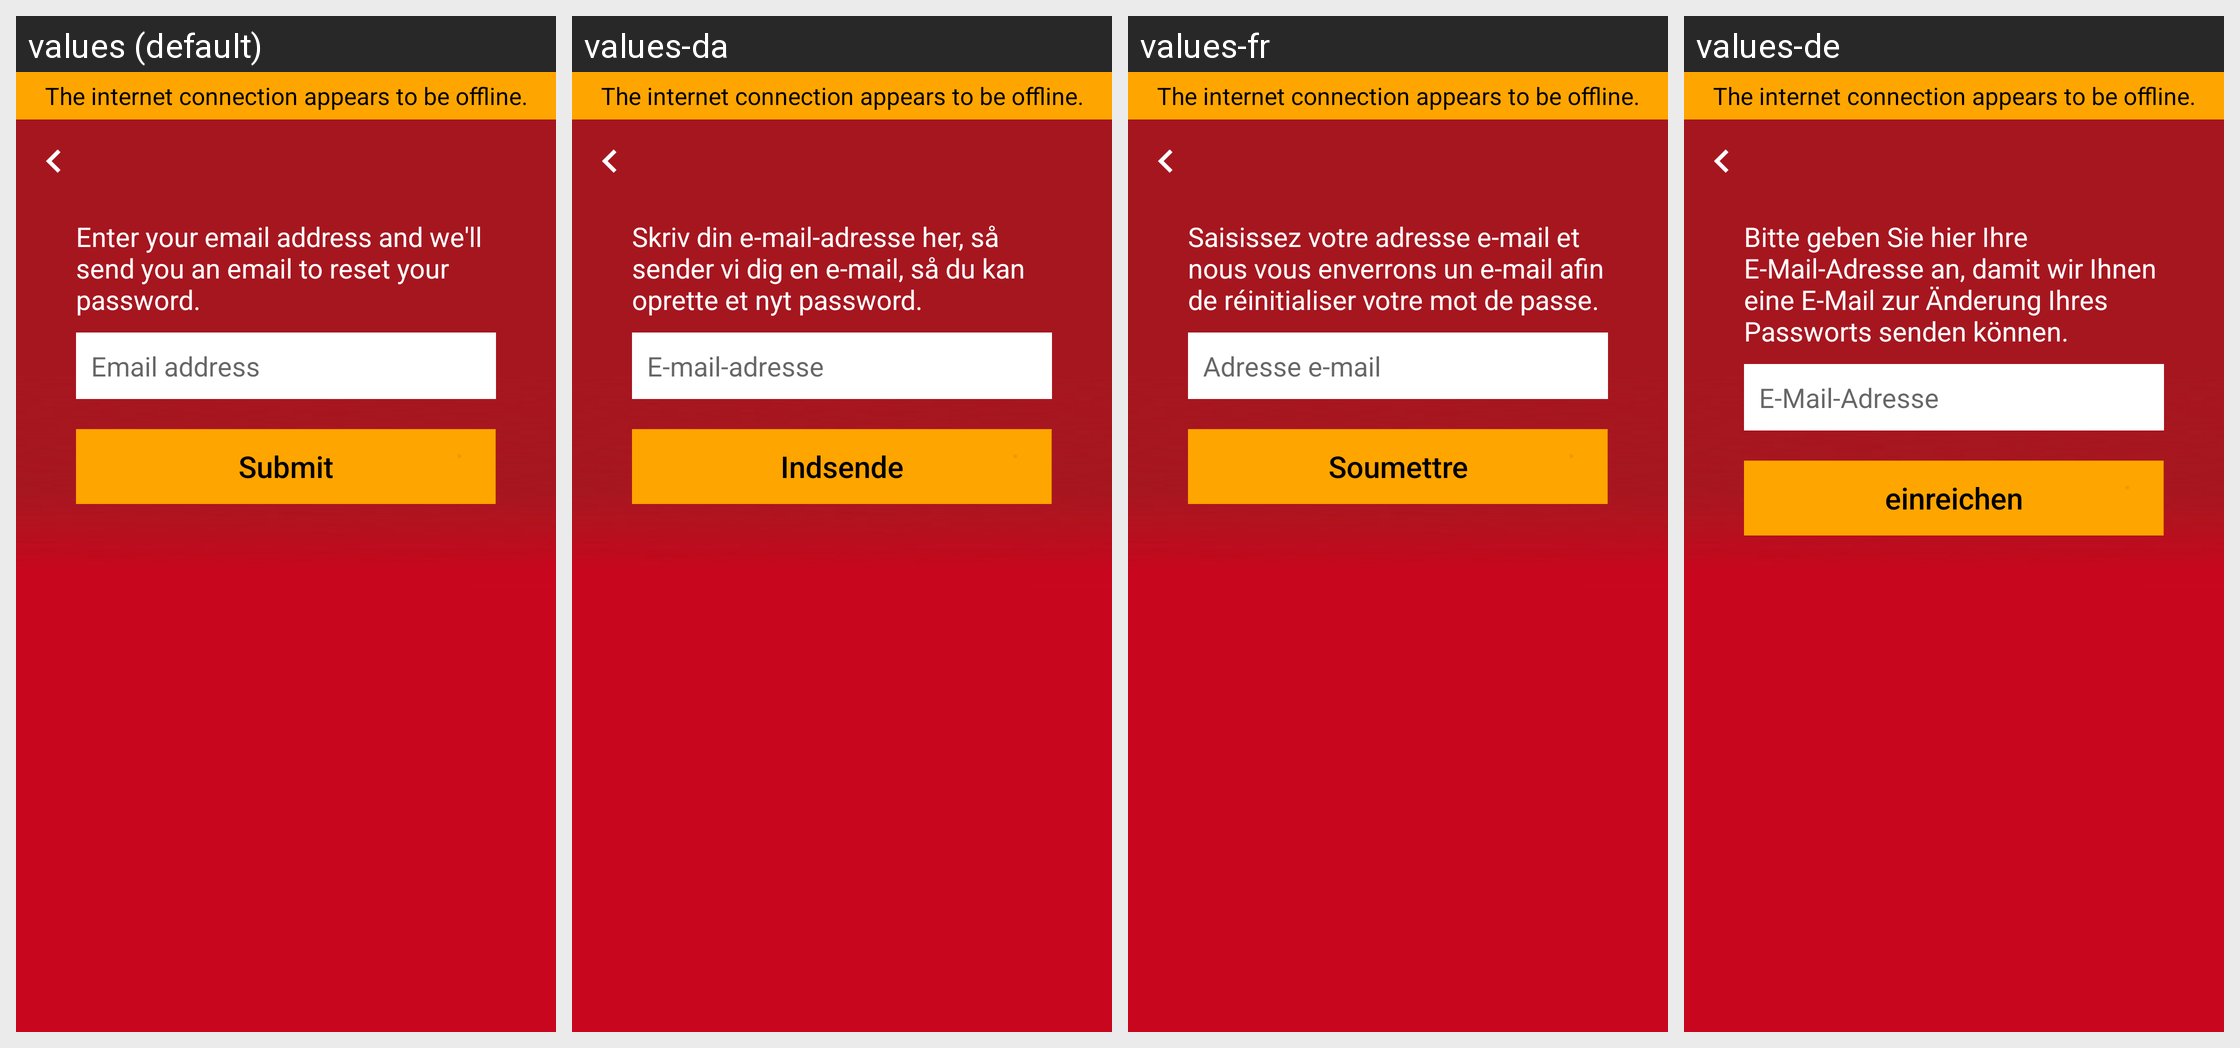

Translations of the strings shown on this Android screen, per locale in the grid:
Android screen res/layout/activity_forgot_password.xml rendered under 4 locales, left to right: values (default), values-da, values-fr, values-de. Device: Nexus 5 (rendered at 1080×1920; each locale shown at half size, 540×960, under a caption strip naming it); theme AppTheme.
Other locales in the repository, not shown: values-cs, values-it, values-nl, values-pl.
Strings drawn on this screen, with the default value and each locale's value (text and hints the layout hard-codes, and strings that could not be matched under every locale, appear in the picture but are not listed):

an_otp_will_be_sent_to_mention_email_address
  values: Enter your email address and we'll send you an email to reset your password.
  values-da: Skriv din e-mail-adresse her, så sender vi dig en e-mail, så du kan oprette et nyt password.
  values-fr: Saisissez votre adresse e-mail et nous vous enverrons un e-mail afin de réinitialiser votre mot de passe.
  values-de: Bitte geben Sie hier Ihre E-Mail-Adresse an, damit wir Ihnen eine E-Mail zur Änderung Ihres Passworts senden können.

email_address
  values: Email address
  values-da: E-mail-adresse
  values-fr: Adresse e-mail
  values-de: E-Mail-Adresse

get_otp
  values: Submit
  values-da: Indsende
  values-fr: Soumettre
  values-de: einreichen

the_internet_connection_appears_to_be_offline
  values: The internet connection appears to be offline.
  values-da: The internet connection appears to be offline.  [not translated; the default value is used]
  values-fr: The internet connection appears to be offline.  [not translated; the default value is used]
  values-de: The internet connection appears to be offline.  [not translated; the default value is used]
